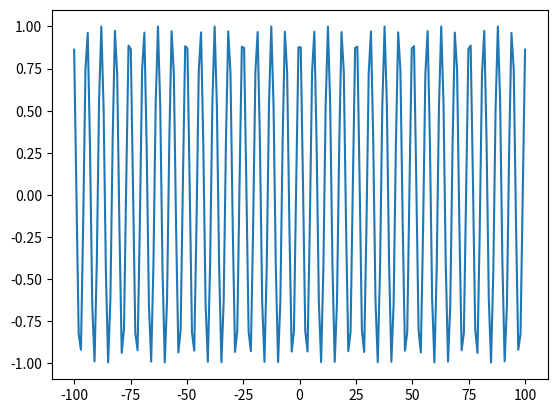

Here is the Python script that generated this plot:
import matplotlib.pyplot as plt
import numpy as np

x = np.linspace(-100, 100, 200)
plt.figure()
plt.plot(x, np.cos(x))
plt.show()